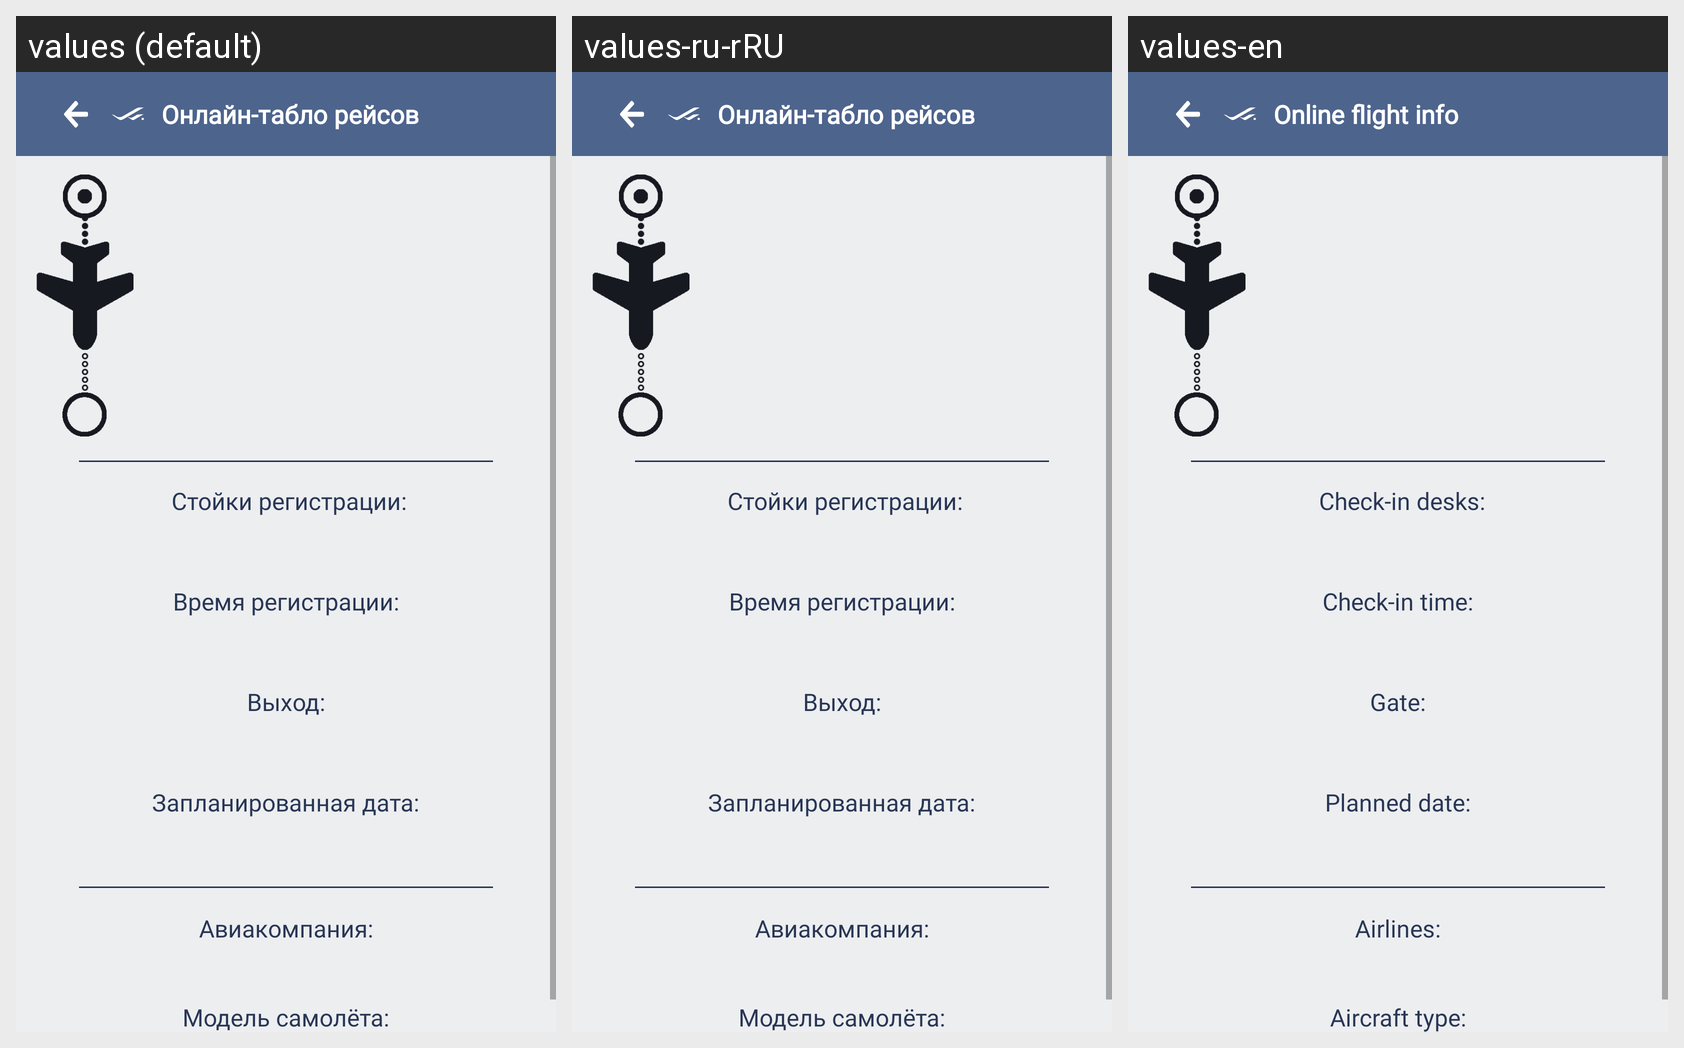

The same Android screen rendered under several of its app's locales, left to right. List the strings drawn on it with the default value and each locale's translation.
Android screen res/layout/activity_flight_info.xml rendered under 3 locales, left to right: values (default), values-ru-rRU, values-en. Device: Nexus 5 (rendered at 1080×1920; each locale shown at half size, 540×960, under a caption strip naming it); theme Theme.Vvo.
Strings drawn on this screen, with the default value and each locale's value (text and hints the layout hard-codes, and strings that could not be matched under every locale, appear in the picture but are not listed):

main_activity_title
  values: Онлайн-табло рейсов
  values-ru-rRU: Онлайн-табло рейсов
  values-en: Online flight info

reception_desks
  values: Стойки регистрации:
  values-ru-rRU: Стойки регистрации:
  values-en: Check-in desks:

checkin_time
  values: Время регистрации:
  values-ru-rRU: Время регистрации:
  values-en: Check-in time:

exit
  values: Выход:
  values-ru-rRU: Выход:
  values-en: Gate:

plan_date
  values: Запланированная дата:
  values-ru-rRU: Запланированная дата:
  values-en: Planned date:

company
  values: Авиакомпания:
  values-ru-rRU: Авиакомпания:
  values-en: Airlines:

vehicle
  values: Модель самолёта:
  values-ru-rRU: Модель самолёта:
  values-en: Aircraft type:
